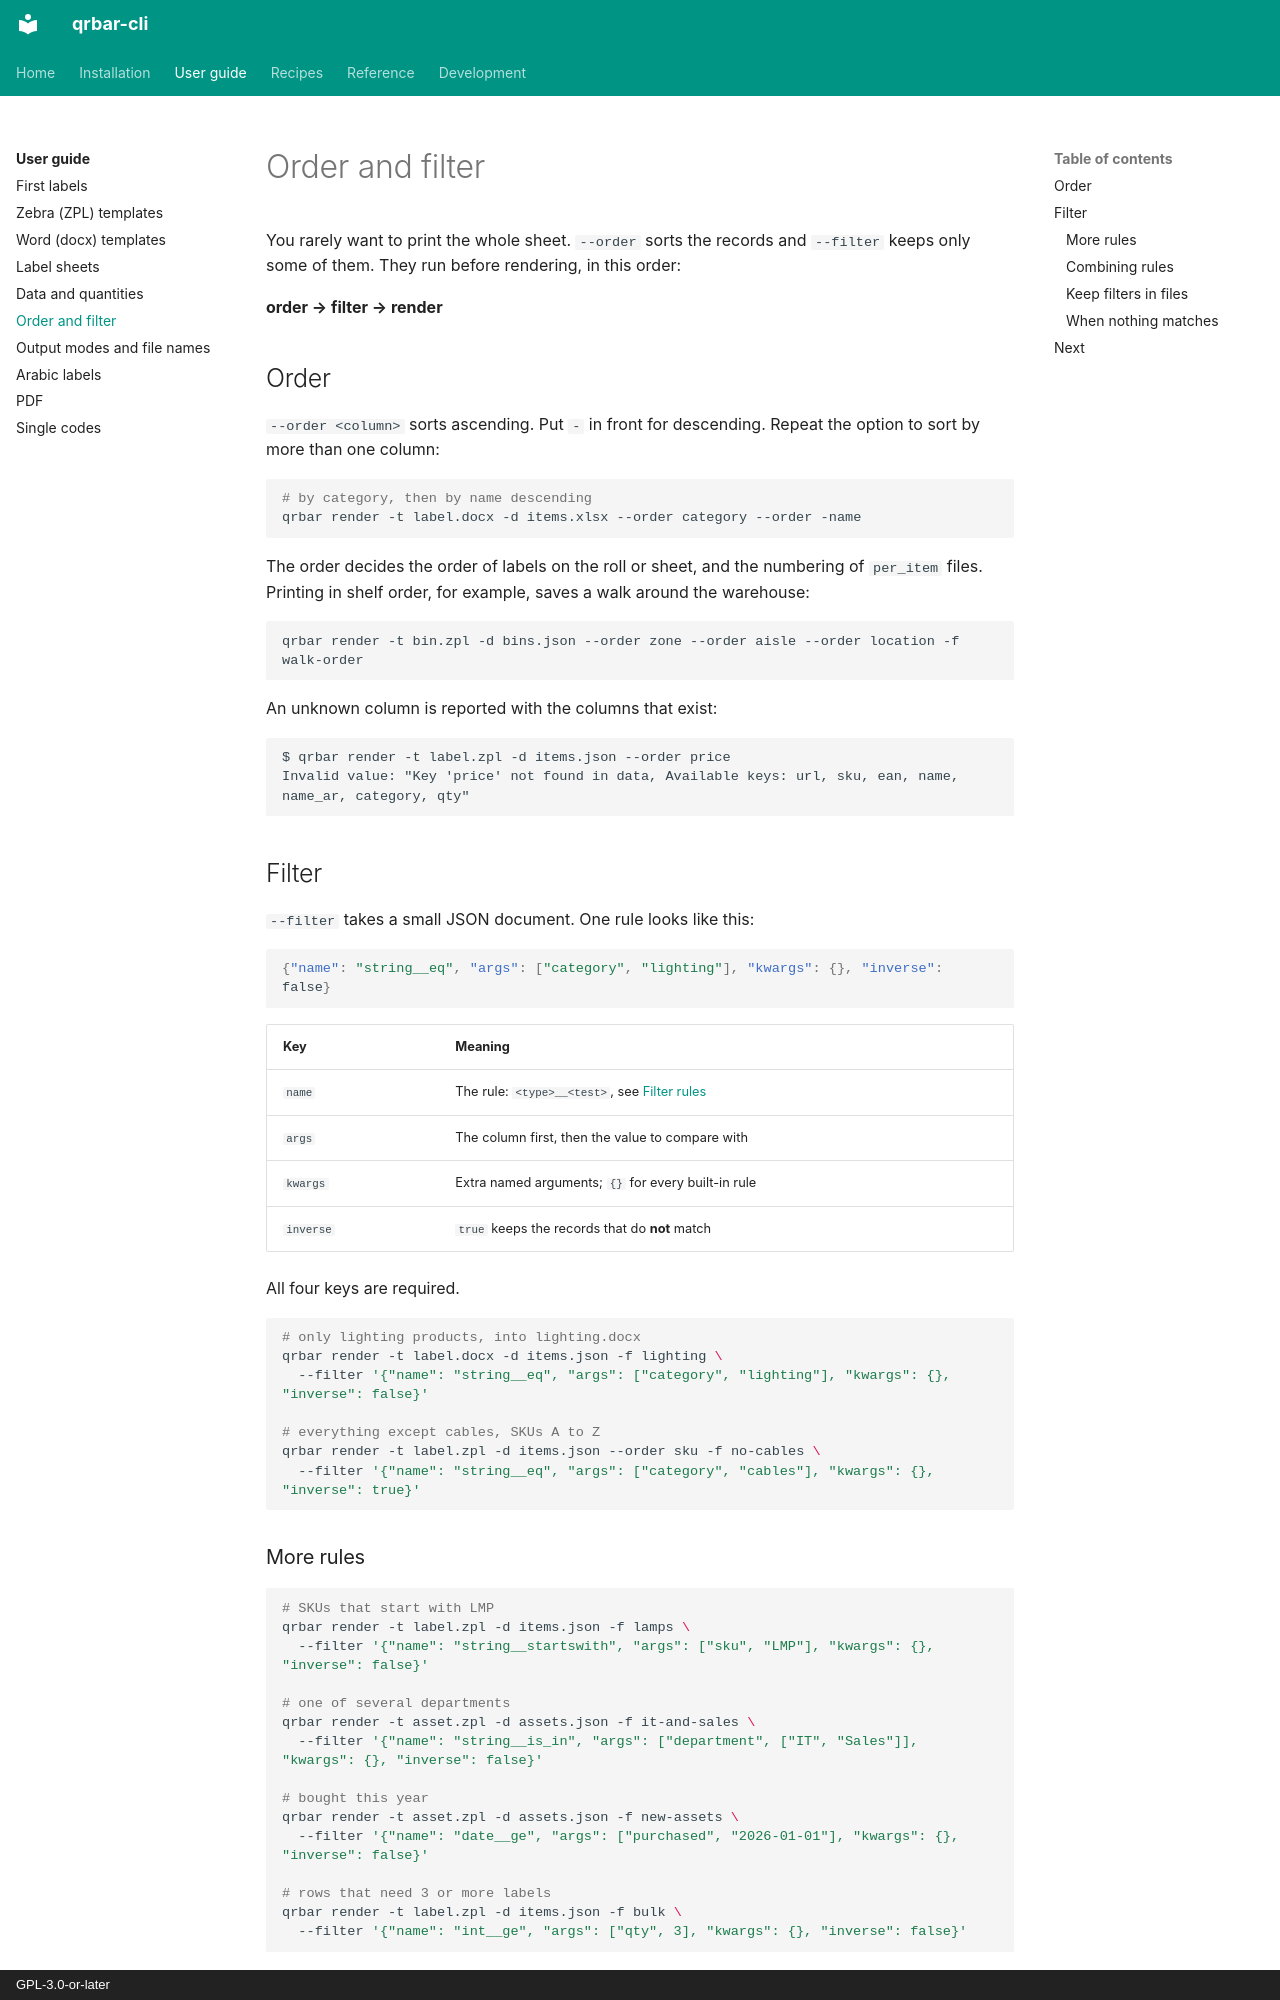

repository: aaltatan/qrbar-cli · page: guide/order-filter/index.html · generator: mkdocs · copyright: GPL-3.0-or-later

# Order and filter

You rarely want to print the whole sheet. `--order` sorts the records and `--filter`
keeps only some of them. They run before rendering, in this order:

**order → filter → render**

## Order

`--order <column>` sorts ascending. Put `-` in front for descending. Repeat the option
to sort by more than one column:

```bash
# by category, then by name descending
qrbar render -t label.docx -d items.xlsx --order category --order -name
```

The order decides the order of labels on the roll or sheet, and the numbering of
`per_item` files. Printing in shelf order, for example, saves a walk around the
warehouse:

```bash
qrbar render -t bin.zpl -d bins.json --order zone --order aisle --order location -f walk-order
```

An unknown column is reported with the columns that exist:

```text
$ qrbar render -t label.zpl -d items.json --order price
Invalid value: "Key 'price' not found in data, Available keys: url, sku, ean, name, name_ar, category, qty"
```

## Filter

`--filter` takes a small JSON document. One rule looks like this:

```json
{"name": "string__eq", "args": ["category", "lighting"], "kwargs": {}, "inverse": false}
```

| Key | Meaning |
|-----|---------|
| `name` | The rule: `<type>__<test>`, see [Filter rules](../reference/filter-rules.md) |
| `args` | The column first, then the value to compare with |
| `kwargs` | Extra named arguments; `{}` for every built-in rule |
| `inverse` | `true` keeps the records that do **not** match |

All four keys are required.

```bash
# only lighting products, into lighting.docx
qrbar render -t label.docx -d items.json -f lighting \
  --filter '{"name": "string__eq", "args": ["category", "lighting"], "kwargs": {}, "inverse": false}'

# everything except cables, SKUs A to Z
qrbar render -t label.zpl -d items.json --order sku -f no-cables \
  --filter '{"name": "string__eq", "args": ["category", "cables"], "kwargs": {}, "inverse": true}'
```
